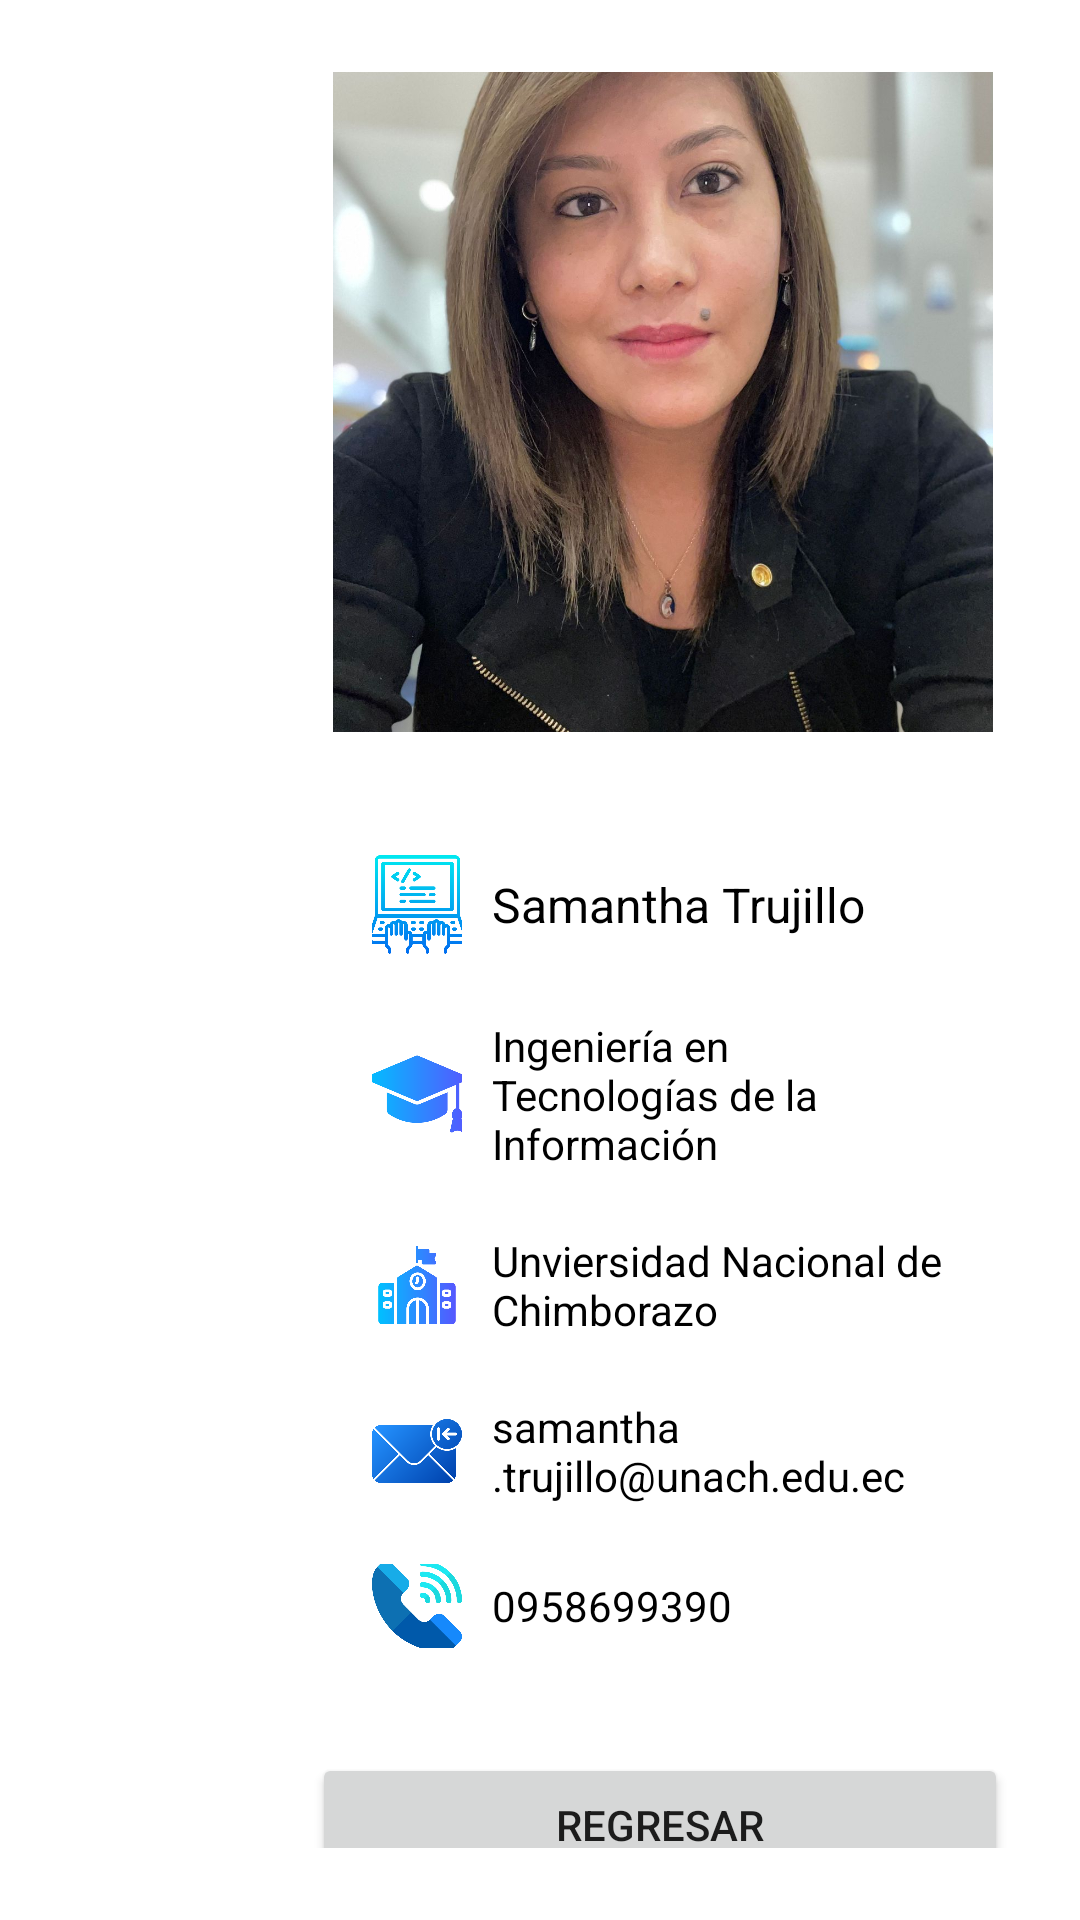

The Android layout XML behind this screen, and the referenced resources:
<!-- AndroidManifest.xml: application theme Theme.AppTienda -->
<!-- res/layout/fragment_profile.xml -->
<?xml version="1.0" encoding="utf-8"?>
<androidx.constraintlayout.widget.ConstraintLayout
    xmlns:android="http://schemas.android.com/apk/res/android"
    xmlns:app="http://schemas.android.com/apk/res-auto"
    xmlns:tools="http://schemas.android.com/tools"
    android:layout_width="match_parent"
    android:background="@drawable/fondo"
    android:layout_height="match_parent"
    android:padding="24dp">

    
    <ImageView
        android:id="@+id/imgUser"
        android:layout_width="220dp"
        android:layout_height="220dp"
        android:layout_marginEnd="5dp"
        android:background="@drawable/img_circle"
        android:clipToOutline="true"
        android:scaleType="centerCrop"
        android:src="@drawable/perfil"
        app:layout_constraintEnd_toEndOf="parent"
        app:layout_constraintHorizontal_bias="1.0"
        app:layout_constraintStart_toStartOf="parent"
        app:layout_constraintTop_toTopOf="parent" />

    
    <LinearLayout
        android:id="@+id/perfil"
        android:layout_marginStart="80dp"
        android:layout_width="0dp"
        android:layout_height="wrap_content"
        android:orientation="vertical"
        android:padding="10dp"
        android:layout_marginTop="20dp"
        android:gravity="center"
        android:background="@drawable/perfil_background"
        app:layout_constraintTop_toBottomOf="@id/imgUser"
        app:layout_constraintStart_toStartOf="parent"
        app:layout_constraintEnd_toEndOf="parent">

        
        <LinearLayout
            android:layout_width="match_parent"
            android:layout_height="wrap_content"
            android:orientation="horizontal"
            android:padding="10dp"
            android:gravity="center_vertical">

            <ImageView
                android:layout_width="30dp"
                android:layout_height="35dp"
                android:scaleType="centerCrop"
                android:src="@drawable/desarrollador1"
                android:contentDescription="Producto 1" />

            <TextView
                android:layout_width="0dp"
                android:layout_height="wrap_content"
                android:layout_weight="1"
                android:fontFamily="arial"
                android:layout_marginStart="10dp"
                android:text="Samantha Trujillo "
                android:textSize="16sp"
                android:textColor="@color/black" />

        </LinearLayout>

        
        <LinearLayout
            android:layout_width="match_parent"
            android:layout_height="wrap_content"
            android:orientation="horizontal"
            android:padding="10dp"
            android:gravity="center_vertical">

            <ImageView
                android:layout_width="30dp"
                android:layout_height="38dp"
                android:scaleType="centerCrop"
                android:src="@drawable/carrera"
                android:contentDescription="Producto 1" />

            <TextView
                android:layout_width="0dp"
                android:layout_height="wrap_content"
                android:layout_weight="1"
                android:fontFamily="arial"
                android:layout_marginStart="10dp"
                android:text="Ingeniería en Tecnologías de la Información "
                android:textSize="14sp"
                android:textColor="@color/black" />

        </LinearLayout>
        
        <LinearLayout
            android:layout_width="match_parent"
            android:layout_height="wrap_content"
            android:orientation="horizontal"
            android:padding="10dp"
            android:gravity="center_vertical">

            <ImageView
                android:layout_width="30dp"
                android:layout_height="30dp"
                android:scaleType="centerCrop"
                android:src="@drawable/universidad"
                android:contentDescription="Producto 1" />

            <TextView
                android:layout_width="0dp"
                android:layout_height="wrap_content"
                android:layout_weight="1"
                android:fontFamily="arial"
                android:layout_marginStart="10dp"
                android:text="Unviersidad Nacional de Chimborazo"
                android:textSize="14sp"
                android:textColor="@color/black" />

        </LinearLayout>
        
        <LinearLayout
            android:layout_width="match_parent"
            android:layout_height="wrap_content"
            android:orientation="horizontal"
            android:padding="10dp"
            android:gravity="center_vertical">

            <ImageView
                android:layout_width="30dp"
                android:layout_height="30dp"
                android:scaleType="centerCrop"
                android:src="@drawable/mail"
                android:contentDescription="Producto 1" />

            <TextView
                android:layout_width="0dp"
                android:layout_height="wrap_content"
                android:layout_weight="1"
                android:fontFamily="arial"
                android:layout_marginStart="10dp"
                android:text="samantha.trujillo@unach.edu.ec "
                android:textSize="14sp"
                android:textColor="@color/black" />

        </LinearLayout>
        
        <LinearLayout
            android:layout_width="match_parent"
            android:layout_height="wrap_content"
            android:orientation="horizontal"
            android:padding="10dp"
            android:gravity="center_vertical">

            <ImageView
                android:layout_width="30dp"
                android:layout_height="28dp"
                android:scaleType="centerCrop"
                android:src="@drawable/telefono"
                android:contentDescription="Producto 1" />

            <TextView
                android:layout_width="0dp"
                android:layout_height="wrap_content"
                android:layout_weight="1"
                android:fontFamily="arial"
                android:layout_marginStart="10dp"
                android:text="0958699390"
                android:textSize="14sp"
                android:textColor="@color/black" />

        </LinearLayout>


    </LinearLayout>

    
    <LinearLayout
        android:id="@+id/botones"
        android:layout_marginStart="80dp"
        android:layout_width="0dp"
        android:layout_height="wrap_content"
        android:orientation="vertical"
        android:layout_marginTop="10dp"
        android:gravity="center"
        app:layout_constraintTop_toBottomOf="@id/perfil"
        app:layout_constraintStart_toStartOf="parent"
        app:layout_constraintEnd_toEndOf="parent">

        
        <Button
            android:id="@+id/btnBack"
            android:layout_width="match_parent"
            android:layout_height="wrap_content"
            android:layout_marginTop="5dp"
            android:text="Regresar"/>


        
        <Button
            android:id="@+id/btnLogout"
            android:layout_width="match_parent"
            android:layout_height="wrap_content"
            android:layout_marginTop="5dp"
            android:backgroundTint="#D9534F"
            android:text="Cerrar sesión"
            android:textColor="@android:color/white"/>

    </LinearLayout>

</androidx.constraintlayout.widget.ConstraintLayout>
<!-- resources referenced by this layout -->
<resources>
  <color name="black">#FF000000</color>
  <!-- drawable carrera: png bitmap (drawable, 14570 bytes) -->
  <!-- drawable desarrollador1: png bitmap (drawable, 19019 bytes) -->
  <!-- drawable mail: png bitmap (drawable, 20721 bytes) -->
  <!-- drawable perfil: jpeg bitmap (drawable, 211161 bytes) -->
  <!-- drawable perfil_background (drawable) -->
  <?xml version="1.0" encoding="utf-8"?>
  <shape xmlns:android="http://schemas.android.com/apk/res/android"
      android:shape="rectangle">
  
      
      <solid android:color="#CCFFFFFF" />   
  
      
      <corners android:radius="20dp" />
  
      
      <padding android:left="10dp"
          android:top="10dp"
          android:right="10dp"
          android:bottom="10dp"/>
  
  </shape>
  <!-- drawable telefono: png bitmap (drawable, 22886 bytes) -->
  <!-- drawable universidad: png bitmap (drawable, 18533 bytes) -->
  <style name="Theme.AppTienda" parent="Theme.MaterialComponents.DayNight.NoActionBar">
          
          <item name="colorPrimary">@color/blue</item>
          <item name="colorPrimaryVariant">@color/purple_700</item>
          
          <item name="colorSecondary">@color/teal_200</item>
          <item name="colorSecondaryVariant">@color/teal_700</item>
          <item name="colorOnSecondary">@color/black</item>
          
          <item name="android:statusBarColor">?attr/colorPrimaryVariant</item>
          
      </style>
  <color name="blue">#1A73E8</color>
  <color name="purple_700">#FF3700B3</color>
  <color name="teal_200">#FF03DAC5</color>
  <color name="teal_700">#FF018786</color>
</resources>
